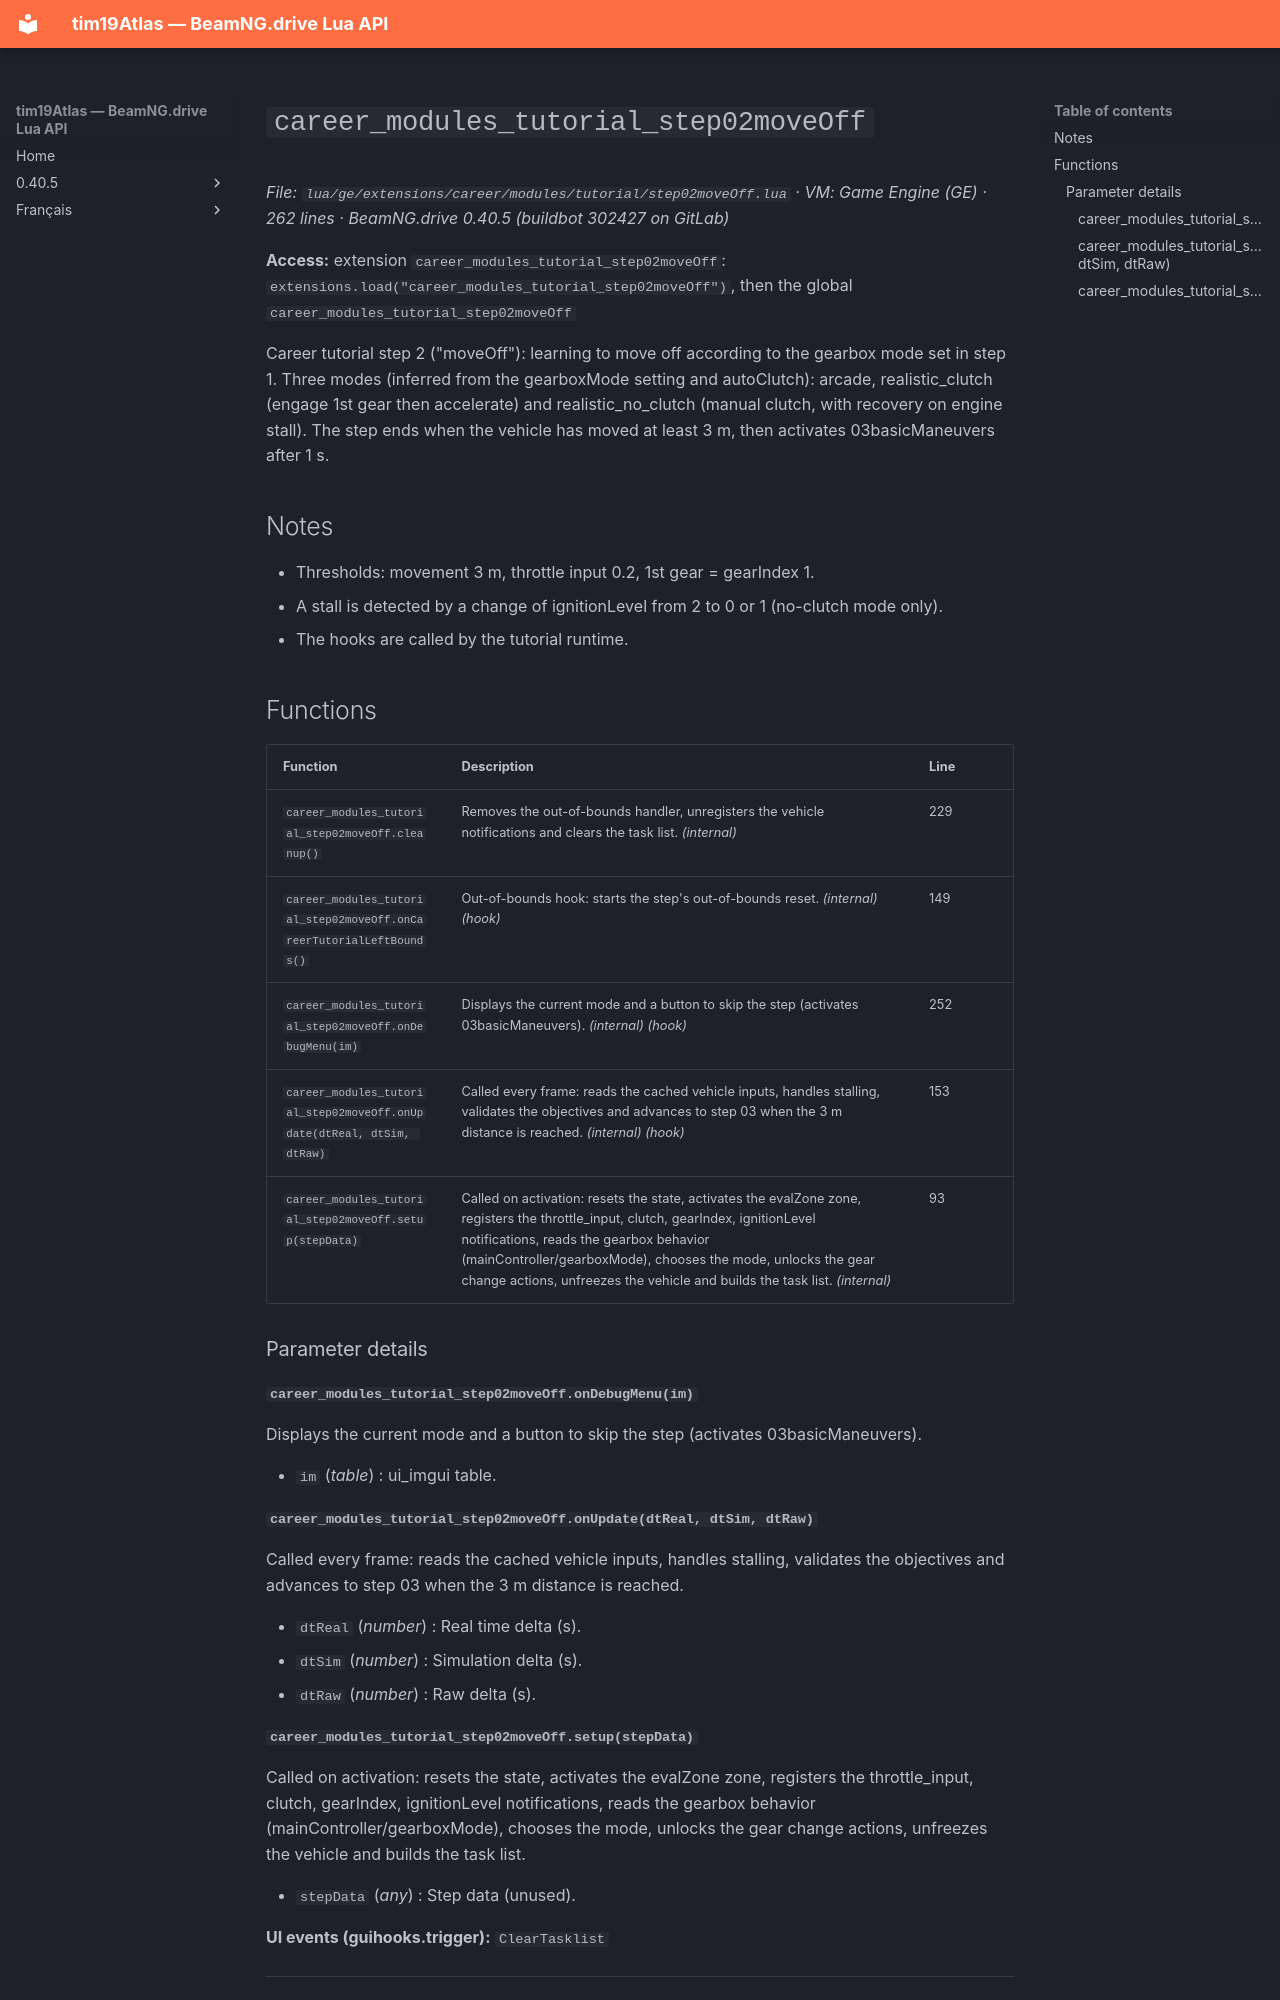

repository: Tim0219800/beamng-lua-atlas · page: 0.40.5/ge/extensions/career/modules/tutorial/step02moveOff.html · generator: mkdocs

# `career_modules_tutorial_step02moveOff`

*File: `lua/ge/extensions/career/modules/tutorial/step02moveOff.lua` · VM: Game Engine (GE) · 262 lines · BeamNG.drive 0.40.5 (buildbot 302427 on GitLab)*

**Access:** extension `career_modules_tutorial_step02moveOff`: `extensions.load("career_modules_tutorial_step02moveOff")`, then the global `career_modules_tutorial_step02moveOff`

Career tutorial step 2 ("moveOff"): learning to move off according to the gearbox mode set in step 1. Three modes (inferred from the gearboxMode setting and autoClutch): arcade, realistic_clutch (engage 1st gear then accelerate) and realistic_no_clutch (manual clutch, with recovery on engine stall). The step ends when the vehicle has moved at least 3 m, then activates 03basicManeuvers after 1 s.

## Notes

- Thresholds: movement 3 m, throttle input 0.2, 1st gear = gearIndex 1.
- A stall is detected by a change of ignitionLevel from 2 to 0 or 1 (no-clutch mode only).
- The hooks are called by the tutorial runtime.

## Functions

| Function | Description | Line |
|---|---|---|
| `career_modules_tutorial_step02moveOff.cleanup()` | Removes the out-of-bounds handler, unregisters the vehicle notifications and clears the task list. *(internal)* | 229 |
| `career_modules_tutorial_step02moveOff.onCareerTutorialLeftBounds()` | Out-of-bounds hook: starts the step's out-of-bounds reset. *(internal)* *(hook)* | 149 |
| `career_modules_tutorial_step02moveOff.onDebugMenu(im)` | Displays the current mode and a button to skip the step (activates 03basicManeuvers). *(internal)* *(hook)* | 252 |
| `career_modules_tutorial_step02moveOff.onUpdate(dtReal, dtSim, dtRaw)` | Called every frame: reads the cached vehicle inputs, handles stalling, validates the objectives and advances to step 03 when the 3 m distance is reached. *(internal)* *(hook)* | 153 |
| `career_modules_tutorial_step02moveOff.setup(stepData)` | Called on activation: resets the state, activates the evalZone zone, registers the throttle_input, clutch, gearIndex, ignitionLevel notifications, reads the gearbox behavior (mainController/gearboxMode), chooses the mode, unlocks the gear change actions, unfreezes the vehicle and builds the task list. *(internal)* | 93 |

### Parameter details

#### `career_modules_tutorial_step02moveOff.onDebugMenu(im)`

Displays the current mode and a button to skip the step (activates 03basicManeuvers).

- `im` (*table*) : ui_imgui table.

#### `career_modules_tutorial_step02moveOff.onUpdate(dtReal, dtSim, dtRaw)`

Called every frame: reads the cached vehicle inputs, handles stalling, validates the objectives and advances to step 03 when the 3 m distance is reached.

- `dtReal` (*number*) : Real time delta (s).
- `dtSim` (*number*) : Simulation delta (s).
- `dtRaw` (*number*) : Raw delta (s).
